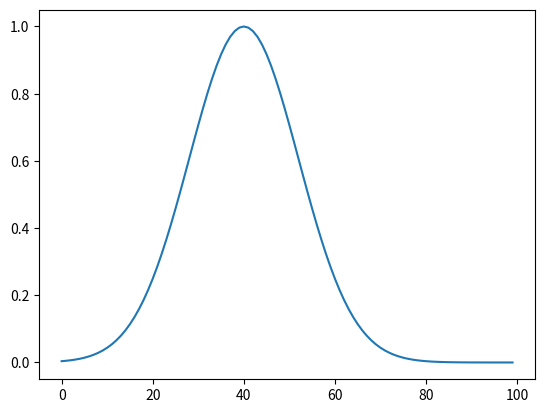

Write the Python code that produced this figure.
#coding=utf-8


'''
绘制高斯函数曲线
'''
import numpy as np 
import matplotlib.pyplot as plt

sigma = 12
mean = 40
n = 100
coeff = -0.5/(sigma*sigma)

weight = [np.exp(coeff*(x-mean)*(x-mean)) for x in range(n)]

plt.figure()
plt.plot([x for x in range(n)], weight)
plt.show()